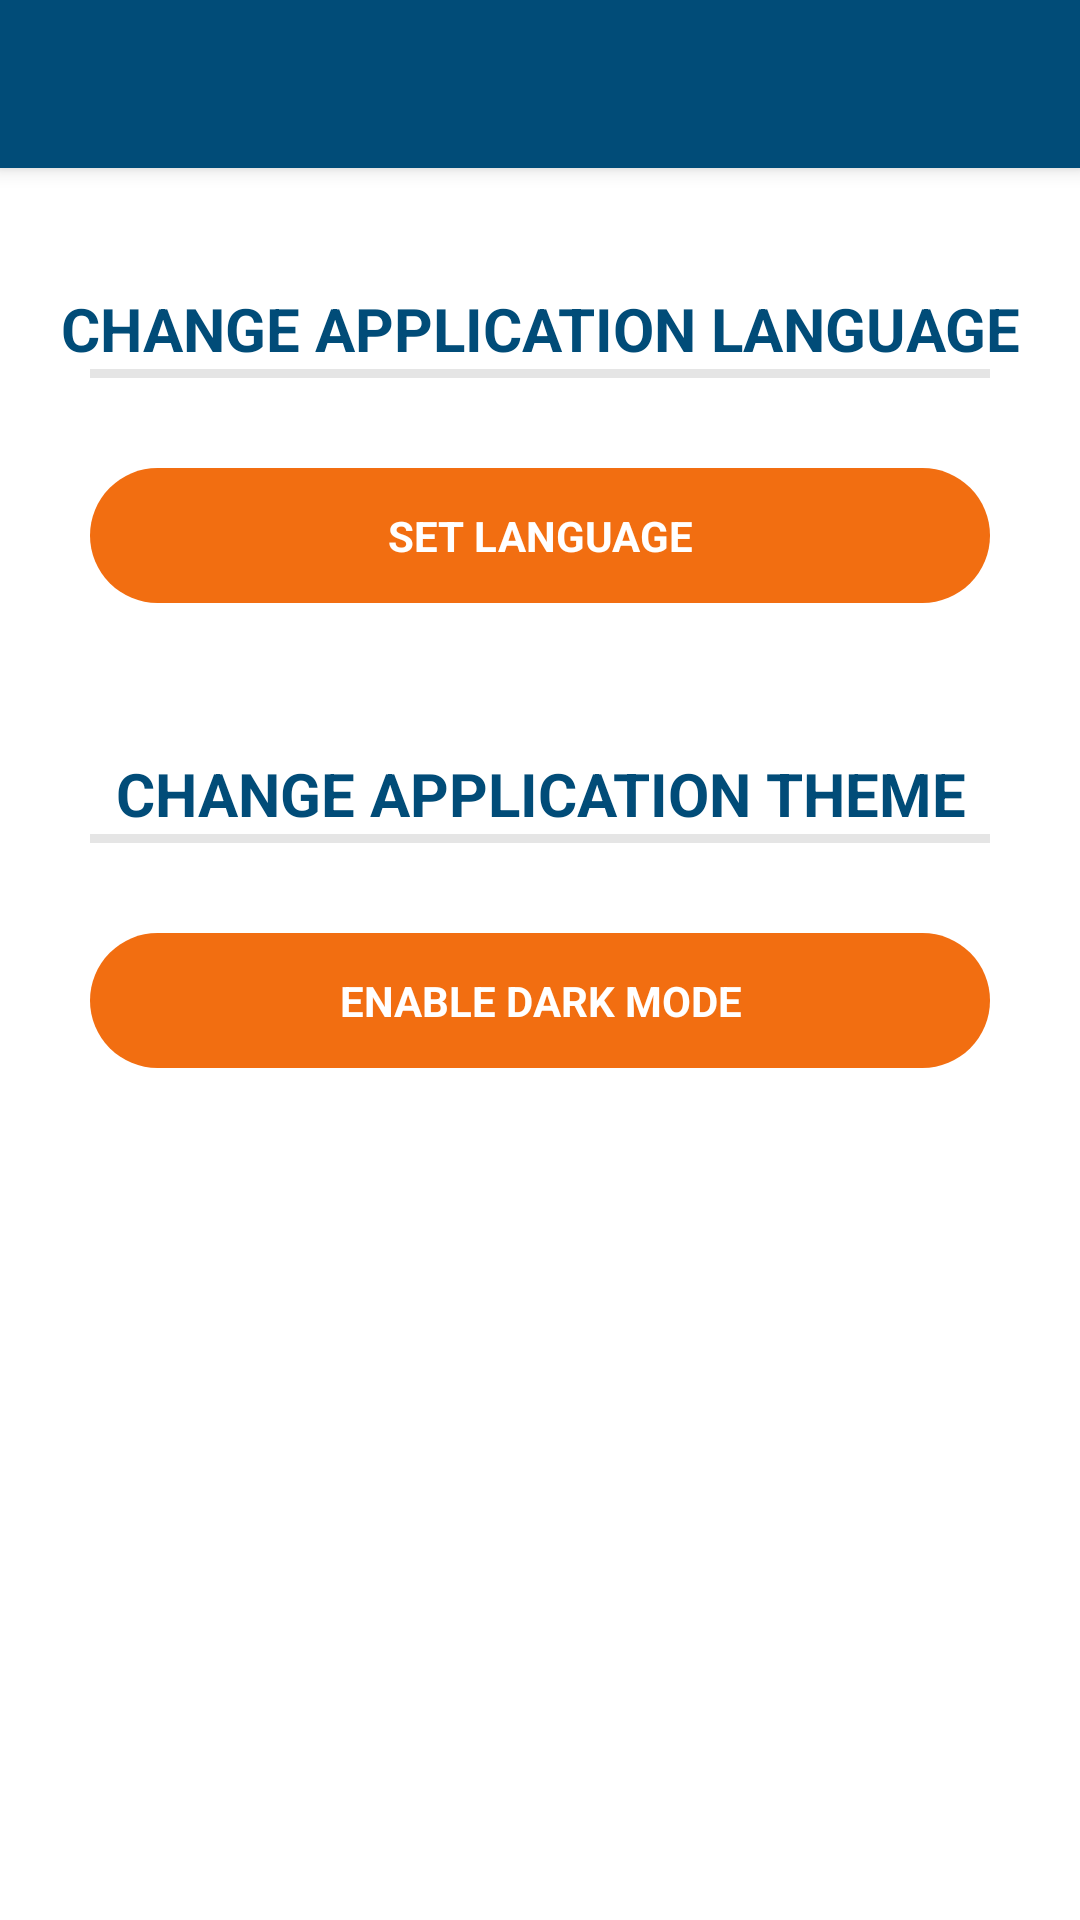

Layout XML and referenced resources for this Android screen:
<!-- AndroidManifest.xml: application theme AppThemeBlue -->
<!-- res/layout/activity_settings.xml -->
<?xml version="1.0" encoding="utf-8"?>
<androidx.drawerlayout.widget.DrawerLayout xmlns:android="http://schemas.android.com/apk/res/android"
    xmlns:app="http://schemas.android.com/apk/res-auto"
    xmlns:tools="http://schemas.android.com/tools"
    android:id="@+id/drawer_layout"
    android:layout_width="match_parent"
    android:layout_height="match_parent"
    android:fitsSystemWindows="true"
    android:background="?attr/backgroundColor"
    tools:context=".ChangeScheduleActivity"
    tools:openDrawer="start">

    <LinearLayout
        android:layout_width="match_parent"
        android:layout_height="match_parent"
        android:orientation="vertical">

        <androidx.appcompat.widget.Toolbar
            android:id="@+id/toolbar"
            android:layout_width="match_parent"
            android:layout_height="?attr/actionBarSize"
            android:background="?attr/colorPrimary"
            android:elevation="4dp"
            android:theme="@style/ThemeOverlay.AppCompat.Dark.ActionBar"
            app:popupTheme="@style/ThemeOverlay.AppCompat.Light" />

        <FrameLayout
            android:id="@+id/fragment_container"
            android:layout_width="match_parent"
            android:layout_height="match_parent">

            <LinearLayout
                android:layout_width="match_parent"
                android:layout_height="match_parent"
                android:orientation="vertical"
                tools:context=".SettingsActivity">

                <TextView
                    android:id="@+id/text_view_change_language"
                    android:layout_width="match_parent"
                    android:layout_height="wrap_content"
                    android:layout_marginTop="40dp"
                    android:text="@string/change_application_language"
                    android:textAlignment="center"
                    android:textColor="?attr/colorPrimary"
                    android:textSize="20sp" />

                <View
                    style="@style/Divider.Horizontal"
                    android:layout_marginStart="30dp"
                    android:layout_marginEnd="30dp"
                    android:backgroundTint="?attr/colorPrimaryDark" />

                <RelativeLayout
                    android:layout_width="300dp"
                    android:layout_height="45dp"
                    android:layout_marginTop="30dp"
                    android:layout_marginEnd="30dp"
                    android:layout_marginStart="30dp"
                    android:background="@drawable/language_button"
                    android:orientation="horizontal"
                    android:layout_gravity="center_horizontal">

                    <TextView
                        android:id="@+id/text_view_change_language_button"
                        android:layout_width="match_parent"
                        android:layout_height="match_parent"
                        android:gravity="center"
                        android:textAlignment="center"
                        android:textColor="@color/colorWhite"
                        android:text="@string/set_language"/>

                    <ImageView
                        android:layout_width="wrap_content"
                        android:layout_height="wrap_content"
                        android:layout_alignParentRight="true"
                        android:layout_centerVertical="true"
                        android:src="@drawable/ic_baseline_arrow_drop_down_24"
                        android:layout_marginRight="10dp"/>

                </RelativeLayout>

                <TextView
                    android:id="@+id/text_view_change_theme"
                    android:layout_width="match_parent"
                    android:layout_height="wrap_content"
                    android:layout_marginTop="50dp"
                    android:text="@string/change_application_theme"
                    android:textAlignment="center"
                    android:textColor="?attr/colorPrimary"
                    android:textSize="20sp" />

                <View
                    style="@style/Divider.Horizontal"
                    android:layout_marginStart="30dp"
                    android:layout_marginEnd="30dp"
                    android:backgroundTint="?attr/colorPrimaryDark" />

                <RelativeLayout
                    android:layout_width="300dp"
                    android:layout_height="45dp"
                    android:layout_marginTop="30dp"
                    android:layout_marginEnd="30dp"
                    android:layout_marginStart="30dp"
                    android:background="@drawable/language_button"
                    android:orientation="horizontal"
                    android:layout_gravity="center_horizontal">

                    <TextView
                        android:id="@+id/text_view_change_color_button"
                        android:layout_width="match_parent"
                        android:layout_height="match_parent"
                        android:gravity="center"
                        android:textAlignment="center"
                        android:textColor="@color/colorWhite"
                        android:text="@string/set_theme"/>

                    <ImageView
                        android:layout_width="wrap_content"
                        android:layout_height="wrap_content"
                        android:layout_alignParentRight="true"
                        android:layout_centerVertical="true"
                        android:src="@drawable/ic_baseline_arrow_drop_down_24"
                        android:layout_marginRight="10dp"/>

                </RelativeLayout>

            </LinearLayout>
        </FrameLayout>

    </LinearLayout>

    <com.google.android.material.navigation.NavigationView
        android:id="@+id/nav_view"
        android:layout_width="wrap_content"
        android:layout_height="match_parent"
        android:layout_gravity="start"
        app:headerLayout="@layout/nav_header"
        app:menu="@menu/drawer_menu"
        android:background="?attr/backgroundColor"
        app:itemTextColor="?android:attr/textColorPrimary"
        app:itemIconTint="?attr/colorPrimary">

    </com.google.android.material.navigation.NavigationView>

</androidx.drawerlayout.widget.DrawerLayout>
<!-- res/layout/nav_header.xml (included above) -->
<?xml version="1.0" encoding="utf-8"?>
<LinearLayout xmlns:android="http://schemas.android.com/apk/res/android"
    android:layout_width="match_parent"
    android:layout_height="match_parent">

    <LinearLayout
        android:layout_width="match_parent"
        android:layout_height="120dp"
        android:background="@drawable/image001"
        android:gravity="bottom"
        android:orientation="vertical"
        android:padding="16dp"
        android:theme="@style/ThemeOverlay.AppCompat.Dark">

        <TextView
            android:layout_width="wrap_content"
            android:layout_height="wrap_content"
            android:paddingTop="8dp"
            android:text="@string/your_daily_college_schedule"
            android:textAppearance="@style/TextAppearance.AppCompat.Body1"
            android:textColor="@color/colorNero"/>

        <TextView
            android:layout_width="wrap_content"
            android:layout_height="wrap_content"
            android:text="@string/context_menu_options"
            android:textColor="@color/colorOrange"/>

    </LinearLayout>
</LinearLayout>
<!-- resources referenced by this layout -->
<resources>
  <color name="colorNero">#282828</color>
  <color name="colorOrange">#F26E11</color>
  <color name="colorWhite">#FFFFFF</color>
  <!-- drawable image001: png bitmap (drawable, 145301 bytes) -->
  <!-- drawable language_button (drawable) -->
  <?xml version="1.0" encoding="utf-8"?>
  <shape xmlns:android="http://schemas.android.com/apk/res/android">
  
      <solid android:color="?attr/colorAccent"/>
      <corners android:radius="32dp"/>
  
  </shape>
  <string name="change_application_language"><b>CHANGE APPLICATION LANGUAGE</b></string>
  <string name="change_application_theme"><b>CHANGE APPLICATION THEME</b></string>
  <string name="context_menu_options">Context &amp; menu options</string>
  <string name="set_language"><b>SET LANGUAGE</b></string>
  <string name="set_theme"><b>ENABLE DARK MODE</b></string>
  <string name="your_daily_college_schedule">Your daily college schedule</string>
  <style name="Divider.Horizontal" parent="Divider">
          <item name="android:layout_width">match_parent</item>
          <item name="android:layout_height">3dp</item>
      </style>
  <style name="AppThemeBlue" parent="Theme.MaterialComponents.Light.NoActionBar">
          <item name="colorPrimary">@color/colorBlue</item>
          <item name="colorSecondary">@color/colorTurquoise</item>
          <item name="colorAccent">@color/colorOrange</item>
          <item name="colorPrimaryDark">@color/colorNero</item>
          <item name="android:textColorPrimary">@android:color/black</item>
          <item name="android:textAppearanceButton">@color/colorWhite</item>
          <item name="backgroundColor">@android:color/background_light</item>
          <item name="background">@android:color/background_light</item>
      </style>
  <style name="Divider">
          <item name="android:background">?android:attr/listDivider</item>
      </style>
  <color name="colorBlue">#014C78</color>
  <color name="colorTurquoise">#00C5D4</color>
</resources>
